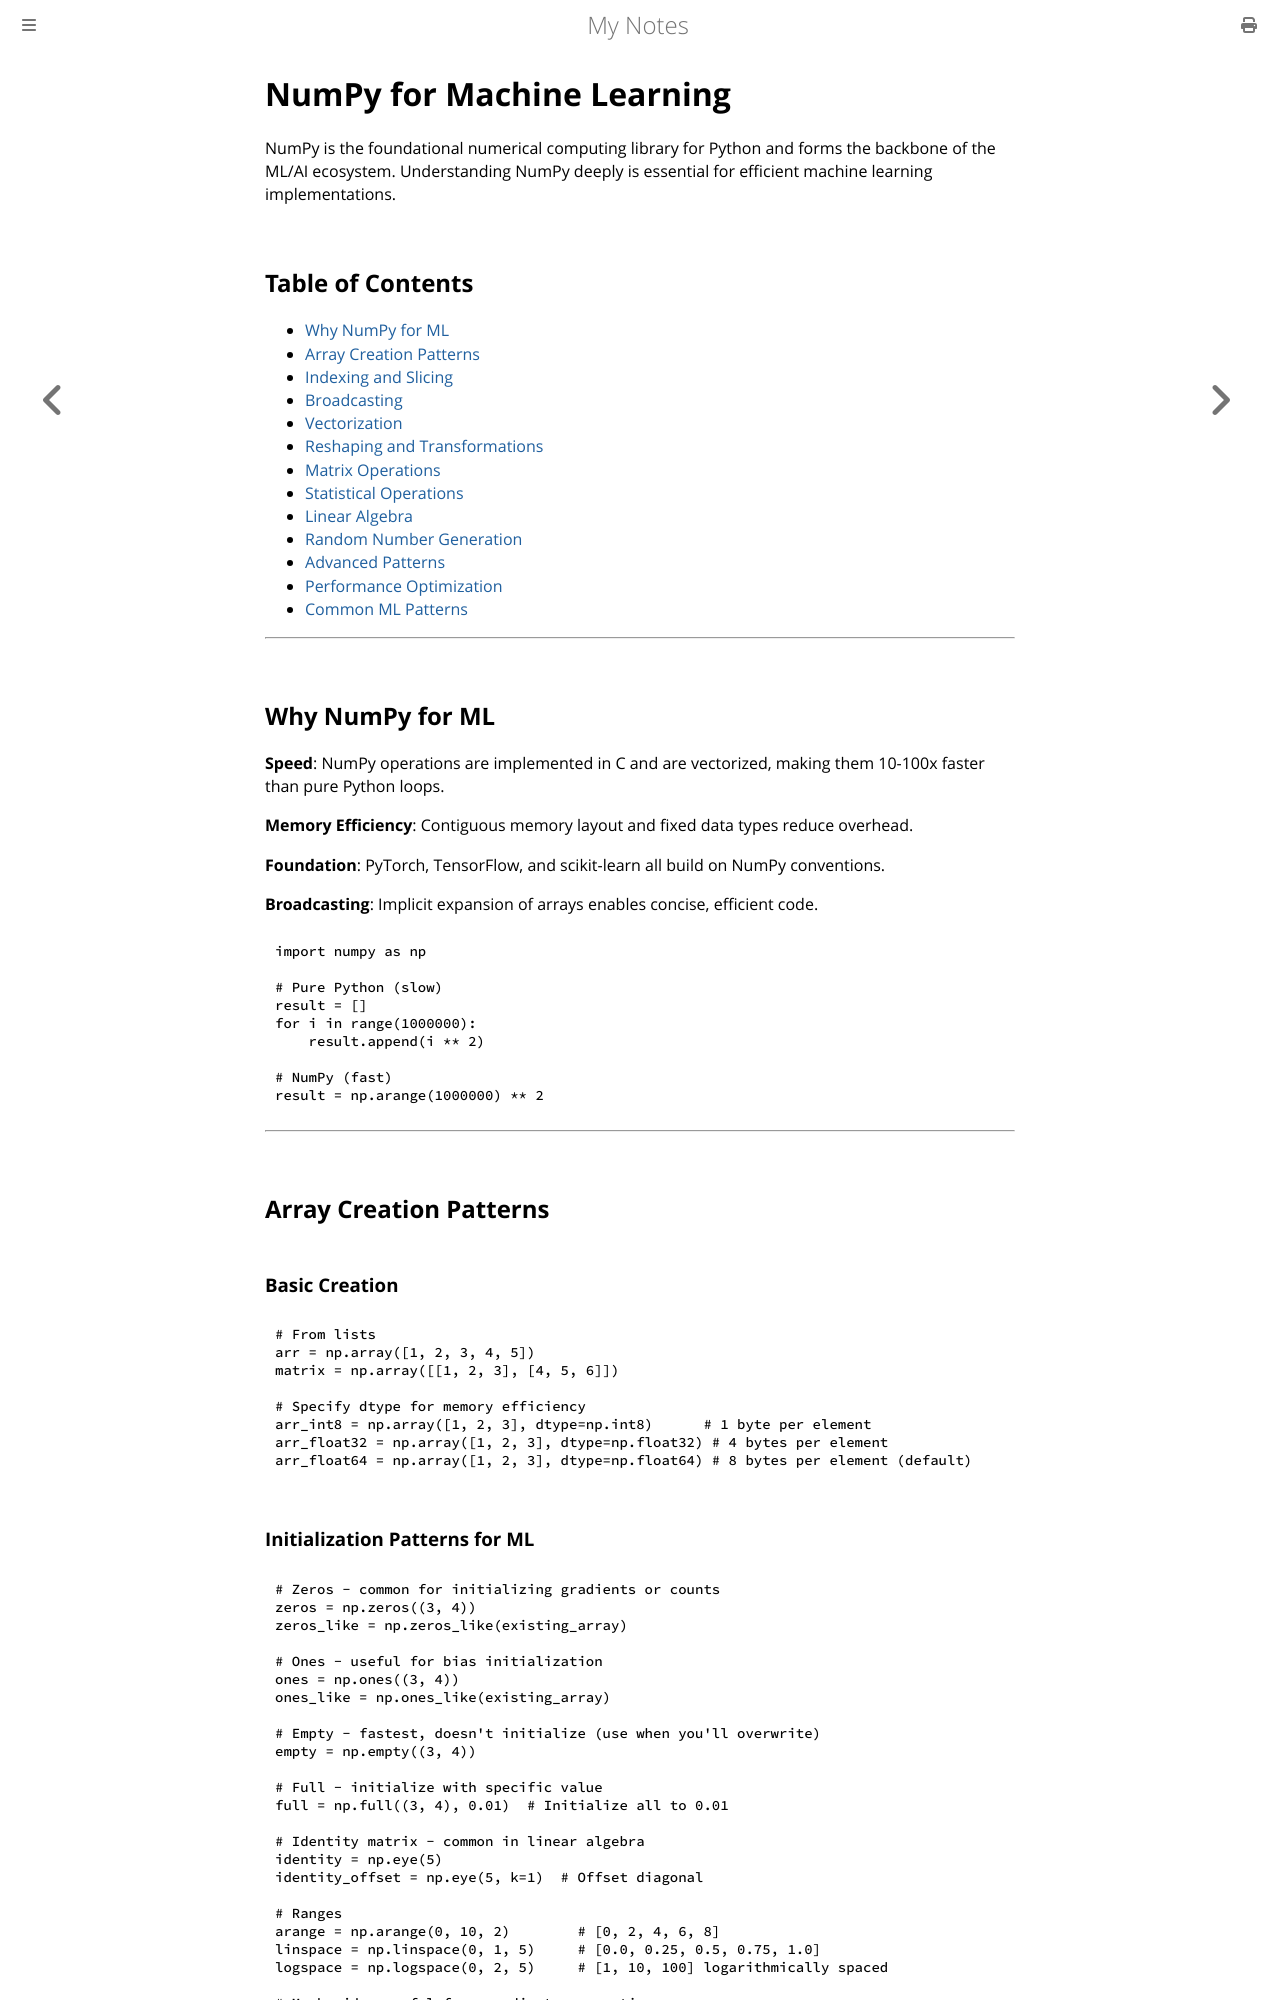

repository: paritystack/notes · page: machine_learning/numpy.html · generator: mdbook

# NumPy for Machine Learning

NumPy is the foundational numerical computing library for Python and forms the backbone of the ML/AI ecosystem. Understanding NumPy deeply is essential for efficient machine learning implementations.

## Table of Contents
- [Why NumPy for ML](#why-numpy-for-ml)
- [Array Creation Patterns](#array-creation-patterns)
- [Indexing and Slicing](#indexing-and-slicing)
- [Broadcasting](#broadcasting)
- [Vectorization](#vectorization)
- [Reshaping and Transformations](#reshaping-and-transformations)
- [Matrix Operations](#matrix-operations)
- [Statistical Operations](#statistical-operations)
- [Linear Algebra](#linear-algebra)
- [Random Number Generation](#random-number-generation)
- [Advanced Patterns](#advanced-patterns)
- [Performance Optimization](#performance-optimization)
- [Common ML Patterns](#common-ml-patterns)

---

## Why NumPy for ML

**Speed**: NumPy operations are implemented in C and are vectorized, making them 10-100x faster than pure Python loops.

**Memory Efficiency**: Contiguous memory layout and fixed data types reduce overhead.

**Foundation**: PyTorch, TensorFlow, and scikit-learn all build on NumPy conventions.

**Broadcasting**: Implicit expansion of arrays enables concise, efficient code.

```python
import numpy as np

# Pure Python (slow)
result = []
for i in range(1000000):
    result.append(i ** 2)

# NumPy (fast)
result = np.arange(1000000) ** 2
```

---

## Array Creation Patterns

### Basic Creation

```python
# From lists
arr = np.array([1, 2, 3, 4, 5])
matrix = np.array([[1, 2, 3], [4, 5, 6]])

# Specify dtype for memory efficiency
arr_int8 = np.array([1, 2, 3], dtype=np.int8)      # 1 byte per element
arr_float32 = np.array([1, 2, 3], dtype=np.float32) # 4 bytes per element
arr_float64 = np.array([1, 2, 3], dtype=np.float64) # 8 bytes per element (default)
```
